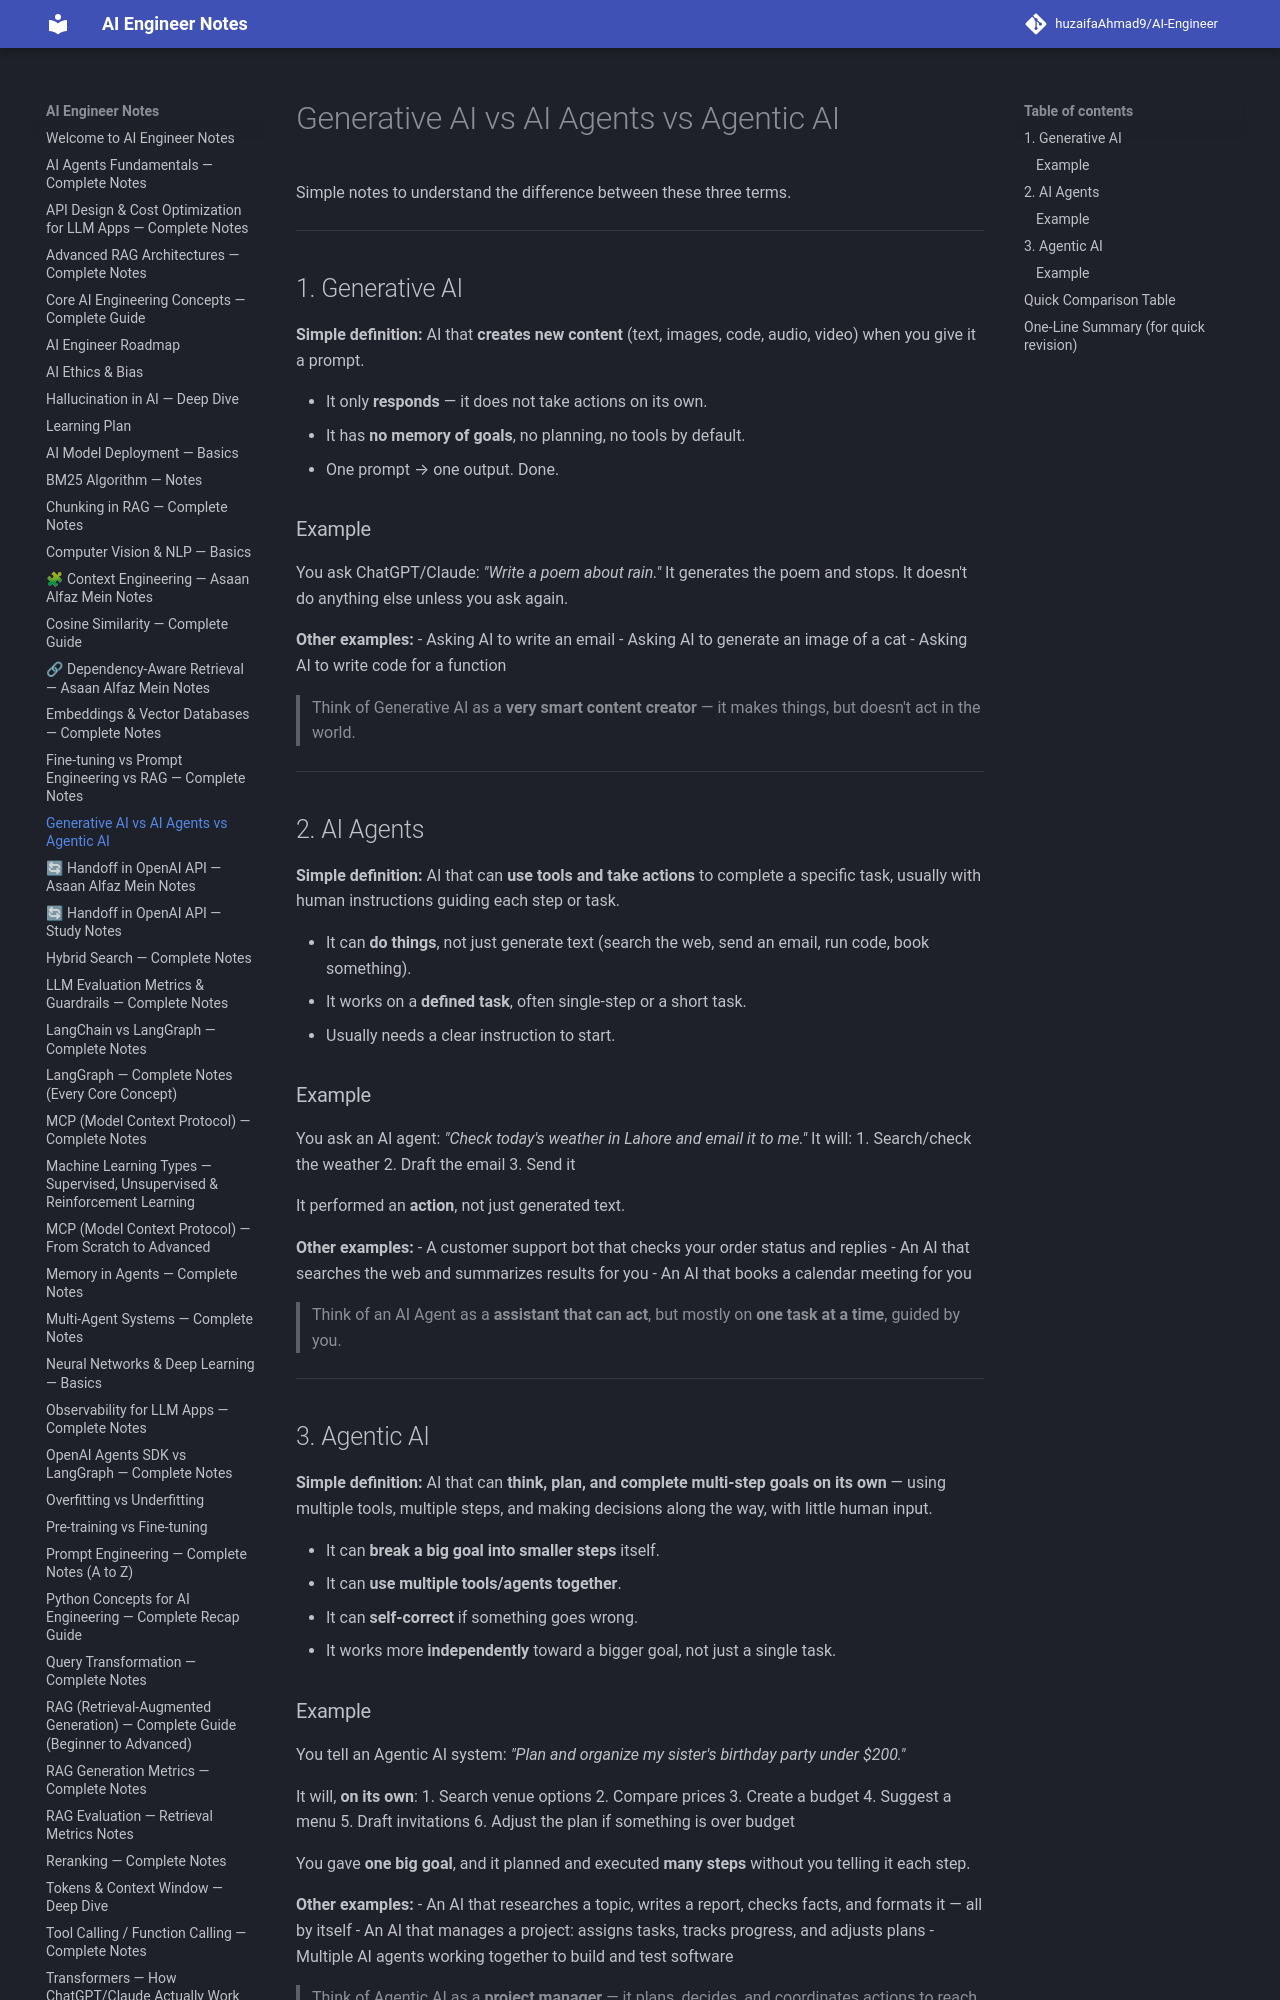

repository: huzaifaglixen-dotcom/Notes · page: Generative-Ai-vs-Ai-Agents-vs-Agentic-Ai/index.html · generator: mkdocs

# Generative AI vs AI Agents vs Agentic AI

Simple notes to understand the difference between these three terms.

---

## 1. Generative AI

**Simple definition:** AI that **creates new content** (text, images, code, audio, video) when you give it a prompt.

- It only **responds** — it does not take actions on its own.
- It has **no memory of goals**, no planning, no tools by default.
- One prompt → one output. Done.

### Example
You ask ChatGPT/Claude: *"Write a poem about rain."*
It generates the poem and stops. It doesn't do anything else unless you ask again.

**Other examples:**
- Asking AI to write an email
- Asking AI to generate an image of a cat
- Asking AI to write code for a function

> Think of Generative AI as a **very smart content creator** — it makes things, but doesn't act in the world.

---

## 2. AI Agents

**Simple definition:** AI that can **use tools and take actions** to complete a specific task, usually with human instructions guiding each step or task.

- It can **do things**, not just generate text (search the web, send an email, run code, book something).
- It works on a **defined task**, often single-step or a short task.
- Usually needs a clear instruction to start.

### Example
You ask an AI agent: *"Check today's weather in Lahore and email it to me."*
It will:
1. Search/check the weather
2. Draft the email
3. Send it

It performed an **action**, not just generated text.

**Other examples:**
- A customer support bot that checks your order status and replies
- An AI that searches the web and summarizes results for you
- An AI that books a calendar meeting for you

> Think of an AI Agent as a **assistant that can act**, but mostly on **one task at a time**, guided by you.

---

## 3. Agentic AI

**Simple definition:** AI that can **think, plan, and complete multi-step goals on its own** — using multiple tools, multiple steps, and making decisions along the way, with little human input.

- It can **break a big goal into smaller steps** itself.
- It can **use multiple tools/agents together**.
- It can **self-correct** if something goes wrong.
- It works more **independently** toward a bigger goal, not just a single task.
